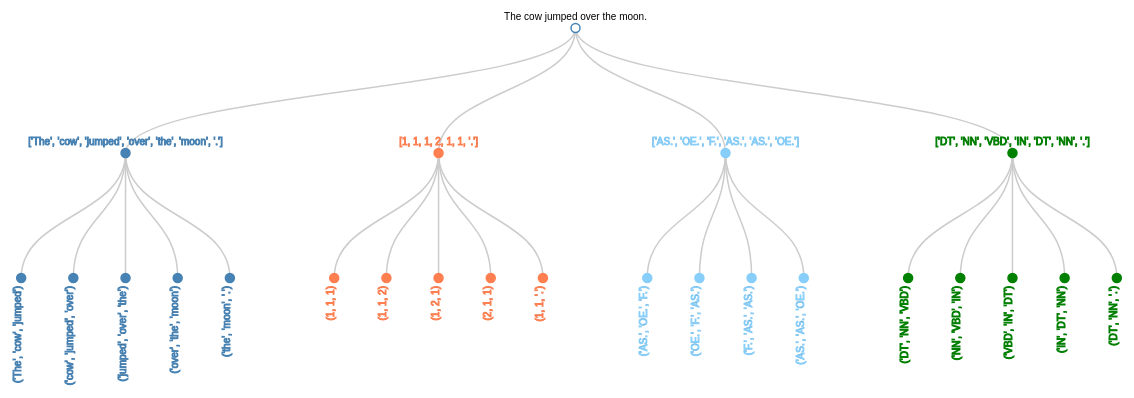
D3 v3 page, settled after 480 driven frames (8 s of simulated time); the page loaded 1 data file(s).



var colors = { "syllable": "coral", "pos": "green", "etymology": "LightSkyBlue", "word": "steelblue" };

var width = 1200,
    height = 400;

var cluster = d3.layout.cluster()
    .size([width, height - 150]);

var diagonal = d3.svg.diagonal()
    .projection(function(d) { return [d.x, d.y]; });

var svg = d3.select("body").append("svg")
    .attr("width", width)
    .attr("height", height)
  .append("g")
    .attr("transform", "translate(0, 20)");

d3.json("output.json", function(error, root) {
  var nodes = cluster.nodes(root),
      links = cluster.links(nodes);

  var link = svg.selectAll(".link")
      .data(links)
    .enter().append("path")
      .attr("class", "link")
      .attr("d", diagonal);

  var node = svg.selectAll(".node")
      .data(nodes)
    .enter().append("g")
      .attr("class", "node")
      .style("stroke", function(d) { return colors[d.type]; })
      .attr("transform", function(d) { return "translate(" + d.x + "," + d.y + ")"; })

  node.append("circle")
      .style("fill", function(d) { return colors[d.type]; })
      .style("stroke", function(d) { return colors[d.type]; })
      .attr("r", 4.5);

  node.append("text")
      .attr("dx", function(d) { return d.children ? 0 : -8 ; })
      .attr("dy", function(d) { return d.children ? -8 : 0; })
      .style("text-anchor", function(d) { return d.children ? "middle" : "end"; })
      .attr('transform', function(d) { return d.children ? "" : "rotate(-90)"; })
      .text(function(d) { return d.body; });
});

d3.select(self.frameElement).style("height", height + "px");



### data: output.json
{
 "body": "The cow jumped over the moon.",
 "children": [
  {
   "body": "['The',  'cow',  'jumped',  'over',  'th…",
   "type": "word",
   "children": [
    "{... 3 keys}",
    "{... 3 keys}",
    "{... 3 keys}",
    "{... 3 keys}",
    "{... 3 keys}"
   ]
  },
  {
   "body": "[1,  1,  1,  2,  1,  1,  '.']",
   "type": "syllable",
   "children": [
    "{... 3 keys}",
    "{... 3 keys}",
    "{... 3 keys}",
    "{... 3 keys}",
    "{... 3 keys}"
   ]
  },
  {
   "body": "['AS.',  'OE.',  'F.',  'AS.',  'AS.',  …",
   "type": "etymology",
   "children": [
    "{... 3 keys}",
    "{... 3 keys}",
    "{... 3 keys}",
    "{... 3 keys}"
   ]
  },
  {
   "body": "['DT',  'NN',  'VBD',  'IN',  'DT',  'NN…",
   "type": "pos",
   "children": [
    "{... 3 keys}",
    "{... 3 keys}",
    "{... 3 keys}",
    "{... 3 keys}",
    "{... 3 keys}"
   ]
  }
 ]
}